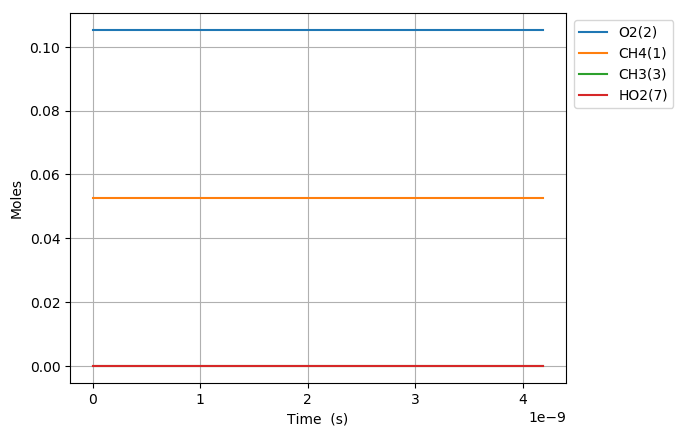

The data file committed next to this chart (first rows):
Time (s), Volume (m^3), N2, Ar, He, Ne, CH4(1), O2(2), CH3(3), HO2(7)
0.0, 0.002768, 0.8421, 0.0, 0.0, 0.0, 0.05263, 0.1053, 0.0, 0.0
1e-15, 0.002768, 0.8421, 0.0, 0.0, 0.0, 0.05263, 0.1053, 3.6028706937108835e-25, 3.6028706937108835e-25
3.0000000000000002e-15, 0.002768, 0.8421, 0.0, 0.0, 0.0, 0.05263, 0.1053, 1.1838003707907188e-24, 1.1838003707907188e-24
7e-15, 0.002768, 0.8421, 0.0, 0.0, 0.0, 0.05263, 0.1053, 2.6249486482750717e-24, 2.6249486482750717e-24
1.5e-14, 0.002768, 0.8421, 0.0, 0.0, 0.0, 0.05263, 0.1053, 5.5072452032437785e-24, 5.5072452032437785e-24
3.1e-14, 0.002768, 0.8421, 0.0, 0.0, 0.0, 0.05263, 0.1053, 1.1271838313181191e-23, 1.1271838313181191e-23
6.300000000000001e-14, 0.002768, 0.8421, 0.0, 0.0, 0.0, 0.05263, 0.1053, 2.2801024533056016e-23, 2.2801024533056016e-23
1.2700000000000001e-13, 0.002768, 0.8421, 0.0, 0.0, 0.0, 0.05263, 0.1053, 4.5859396972805665e-23, 4.5859396972805665e-23
2.55e-13, 0.002768, 0.8421, 0.0, 0.0, 0.0, 0.05263, 0.1053, 9.1976141852304969e-23, 9.1976141852304969e-23
5.11e-13, 0.002768, 0.8421, 0.0, 0.0, 0.0, 0.05263, 0.1053, 1.8420963161130359e-22, 1.8420963161130359e-22
1e-12, 0.002768, 0.8421, 0.0, 0.0, 0.0, 0.05263, 0.1053, 3.6039000853376576e-22, 3.6039000853376576e-22
1.023e-12, 0.002768, 0.8421, 0.0, 0.0, 0.0, 0.05263, 0.1053, 3.686766111293008e-22, 3.686766111293008e-22
2.047e-12, 0.002768, 0.8421, 0.0, 0.0, 0.0, 0.05263, 0.1053, 7.3761057016529527e-22, 7.3761057016529527e-22
4.095e-12, 0.002768, 0.8421, 0.0, 0.0, 0.0, 0.05263, 0.1053, 1.4754784882372841e-21, 1.4754784882372841e-21
8.191e-12, 0.002768, 0.8421, 0.0, 0.0, 0.0, 0.05263, 0.1053, 2.9512143243812616e-21, 2.9512143243812616e-21
1e-11, 0.002768, 0.8421, 0.0, 0.0, 0.0, 0.05263, 0.1053, 3.6029736328735604e-21, 3.6029736328735604e-21
1.6383e-11, 0.002768, 0.8421, 0.0, 0.0, 0.0, 0.05263, 0.1053, 5.9026859966692171e-21, 5.9026859966692171e-21
3.2767e-11, 0.002768, 0.8421, 0.0, 0.0, 0.0, 0.05263, 0.1053, 1.1805629341245128e-20, 1.1805629341245128e-20
6.5535e-11, 0.002768, 0.8421, 0.0, 0.0, 0.0, 0.05263, 0.1053, 2.3611516030396951e-20, 2.3611516030396951e-20
9.999999999999999e-11, 0.002768, 0.8421, 0.0, 0.0, 0.0, 0.05263, 0.1053, 3.6028809876271508e-20, 3.6028809876271508e-20
1.31071e-10, 0.002768, 0.8421, 0.0, 0.0, 0.0, 0.05263, 0.1053, 4.7223289408700594e-20, 4.7223289408700594e-20
2.62143e-10, 0.002768, 0.8421, 0.0, 0.0, 0.0, 0.05263, 0.1053, 9.4446836165307875e-20, 9.4446836165307875e-20
5.24287e-10, 0.002768, 0.8421, 0.0, 0.0, 0.0, 0.05263, 0.1053, 1.8889392967852245e-19, 1.8889392967852245e-19
9.999999999999999e-10, 0.002768, 0.8421, 0.0, 0.0, 0.0, 0.05263, 0.1053, 3.6028717231025087e-19, 3.6028717231025087e-19
1.0485750000000002e-09, 0.002768, 0.8421, 0.0, 0.0, 0.0, 0.05263, 0.1053, 3.7778811670495159e-19, 3.7778811670495159e-19
2.0971510000000003e-09, 0.002768, 0.8421, 0.0, 0.0, 0.0, 0.05263, 0.1053, 7.5557649075780989e-19, 7.5557649075780989e-19
4.194303e-09, 0.002768, 0.8421, 0.0, 0.0, 0.0, 0.05263, 0.1053, 1.5111532388635264e-18, 1.5111532388635264e-18
